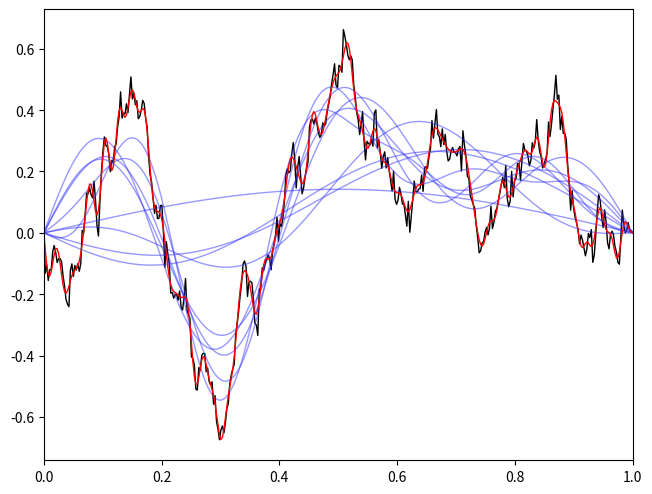

This figure's Python source:
"""
Plots a Brownian motion B(t), using covariances E[B(s)B(t)]=s(1-t) over s <= t
and,
- sine series B(t) = sum_{n >= 1} s(n) sin(pi n t)
- cos-sin series B(t) = sum_{n >=1}( c(2n) cos(2 pi n t) + s(2n) sin(2 pi n t) )
where
- Var(s(n)) = Var(c(n)) = 2/(pi n)^2
- Cov(s(m),s(n)) = Cov(c(m),c(n)) = 0 for m != n
- Cov(s(n),B(t)) = sin(pi n t) * 2/(pi n)^2
- Cov(c(n),B(t)) = cos(pi n t) * 2/(pi n)^2 for n even
- Cov(s(m),c(n)) = 0 for m+n even
- Cov(s(m),c(n)) = ( (1/(m-n)-1/(m+n)) * 4 / (pi^3 * m * n) for m+n odd
"""

import numpy as np
import math
import matplotlib.pyplot as plt
import matplotlib.gridspec as gridspec


def bbcovs(cov, times):
    ntimes = len(times)
    for i in range(0, ntimes):
        t = 1 - times[i]
        cov[i] = t * times[i]
        for j in range(0, i):
            cov[i, j] = cov[j, i] = times[j] * t


def main():
    seed = 6
    ntimes = 400
    nsines = 100

    pi = math.pi
    sin = math.sin

    np.random.seed(seed)
    times = np.linspace(0.0, 1.0, ntimes)

    nrands = ntimes + nsines
    cov = np.ndarray(shape=(nrands, nrands))

    bbcovs(cov, times)

    # compute c-values
    c0 = ntimes - 1
    for n in range(1, nsines + 1):
        c = pi * n
        c = 2 / (c*c)
        cov[c0 + n, c0 + n] = c
        for m in range(1, n):
            cov[c0 + m, c0 + n] = cov[c0+n, c0+m] = 0
        for i in range(0, ntimes):
            cov[c0+n, i] = cov[i, c0+n] = c * sin(pi * n * times[i])

    rands = np.random.multivariate_normal(np.zeros(shape=(nrands,)), cov)

    # compute Brownian bridge
    bpath = rands[0:ntimes]

    # compute sign series
    sineseries = []
    sinepath = np.zeros(ntimes)
    for n in range(1, nsines + 1):
        c = rands[c0 + n]
        for i in range(0, ntimes):
            sinepath[i] += c * sin(pi * n * times[i])
        sineseries.append(sinepath.copy())

    fig = plt.figure()
    ax = fig.add_subplot(111)
    ax.plot(times, bpath, label='B', linewidth=1, color='black')
    for n in range(1, 10):
        color = (0.2, 0.2, 1)
        ax.plot(times, sineseries[n-1], label='s{}'.format(n), linewidth=1, color=color, alpha=0.5)
    n = nsines
    ax.plot(times, sineseries[n-1], label='s{}'.format(n), linewidth=1, color=(1, 0, 0), alpha=1)

    ax.set_xlim(0, 1)
    plt.subplots_adjust(left=0.05, right=0.97, bottom=0.05, top=0.99, hspace=0, wspace=0)
    plt.show()


main()
